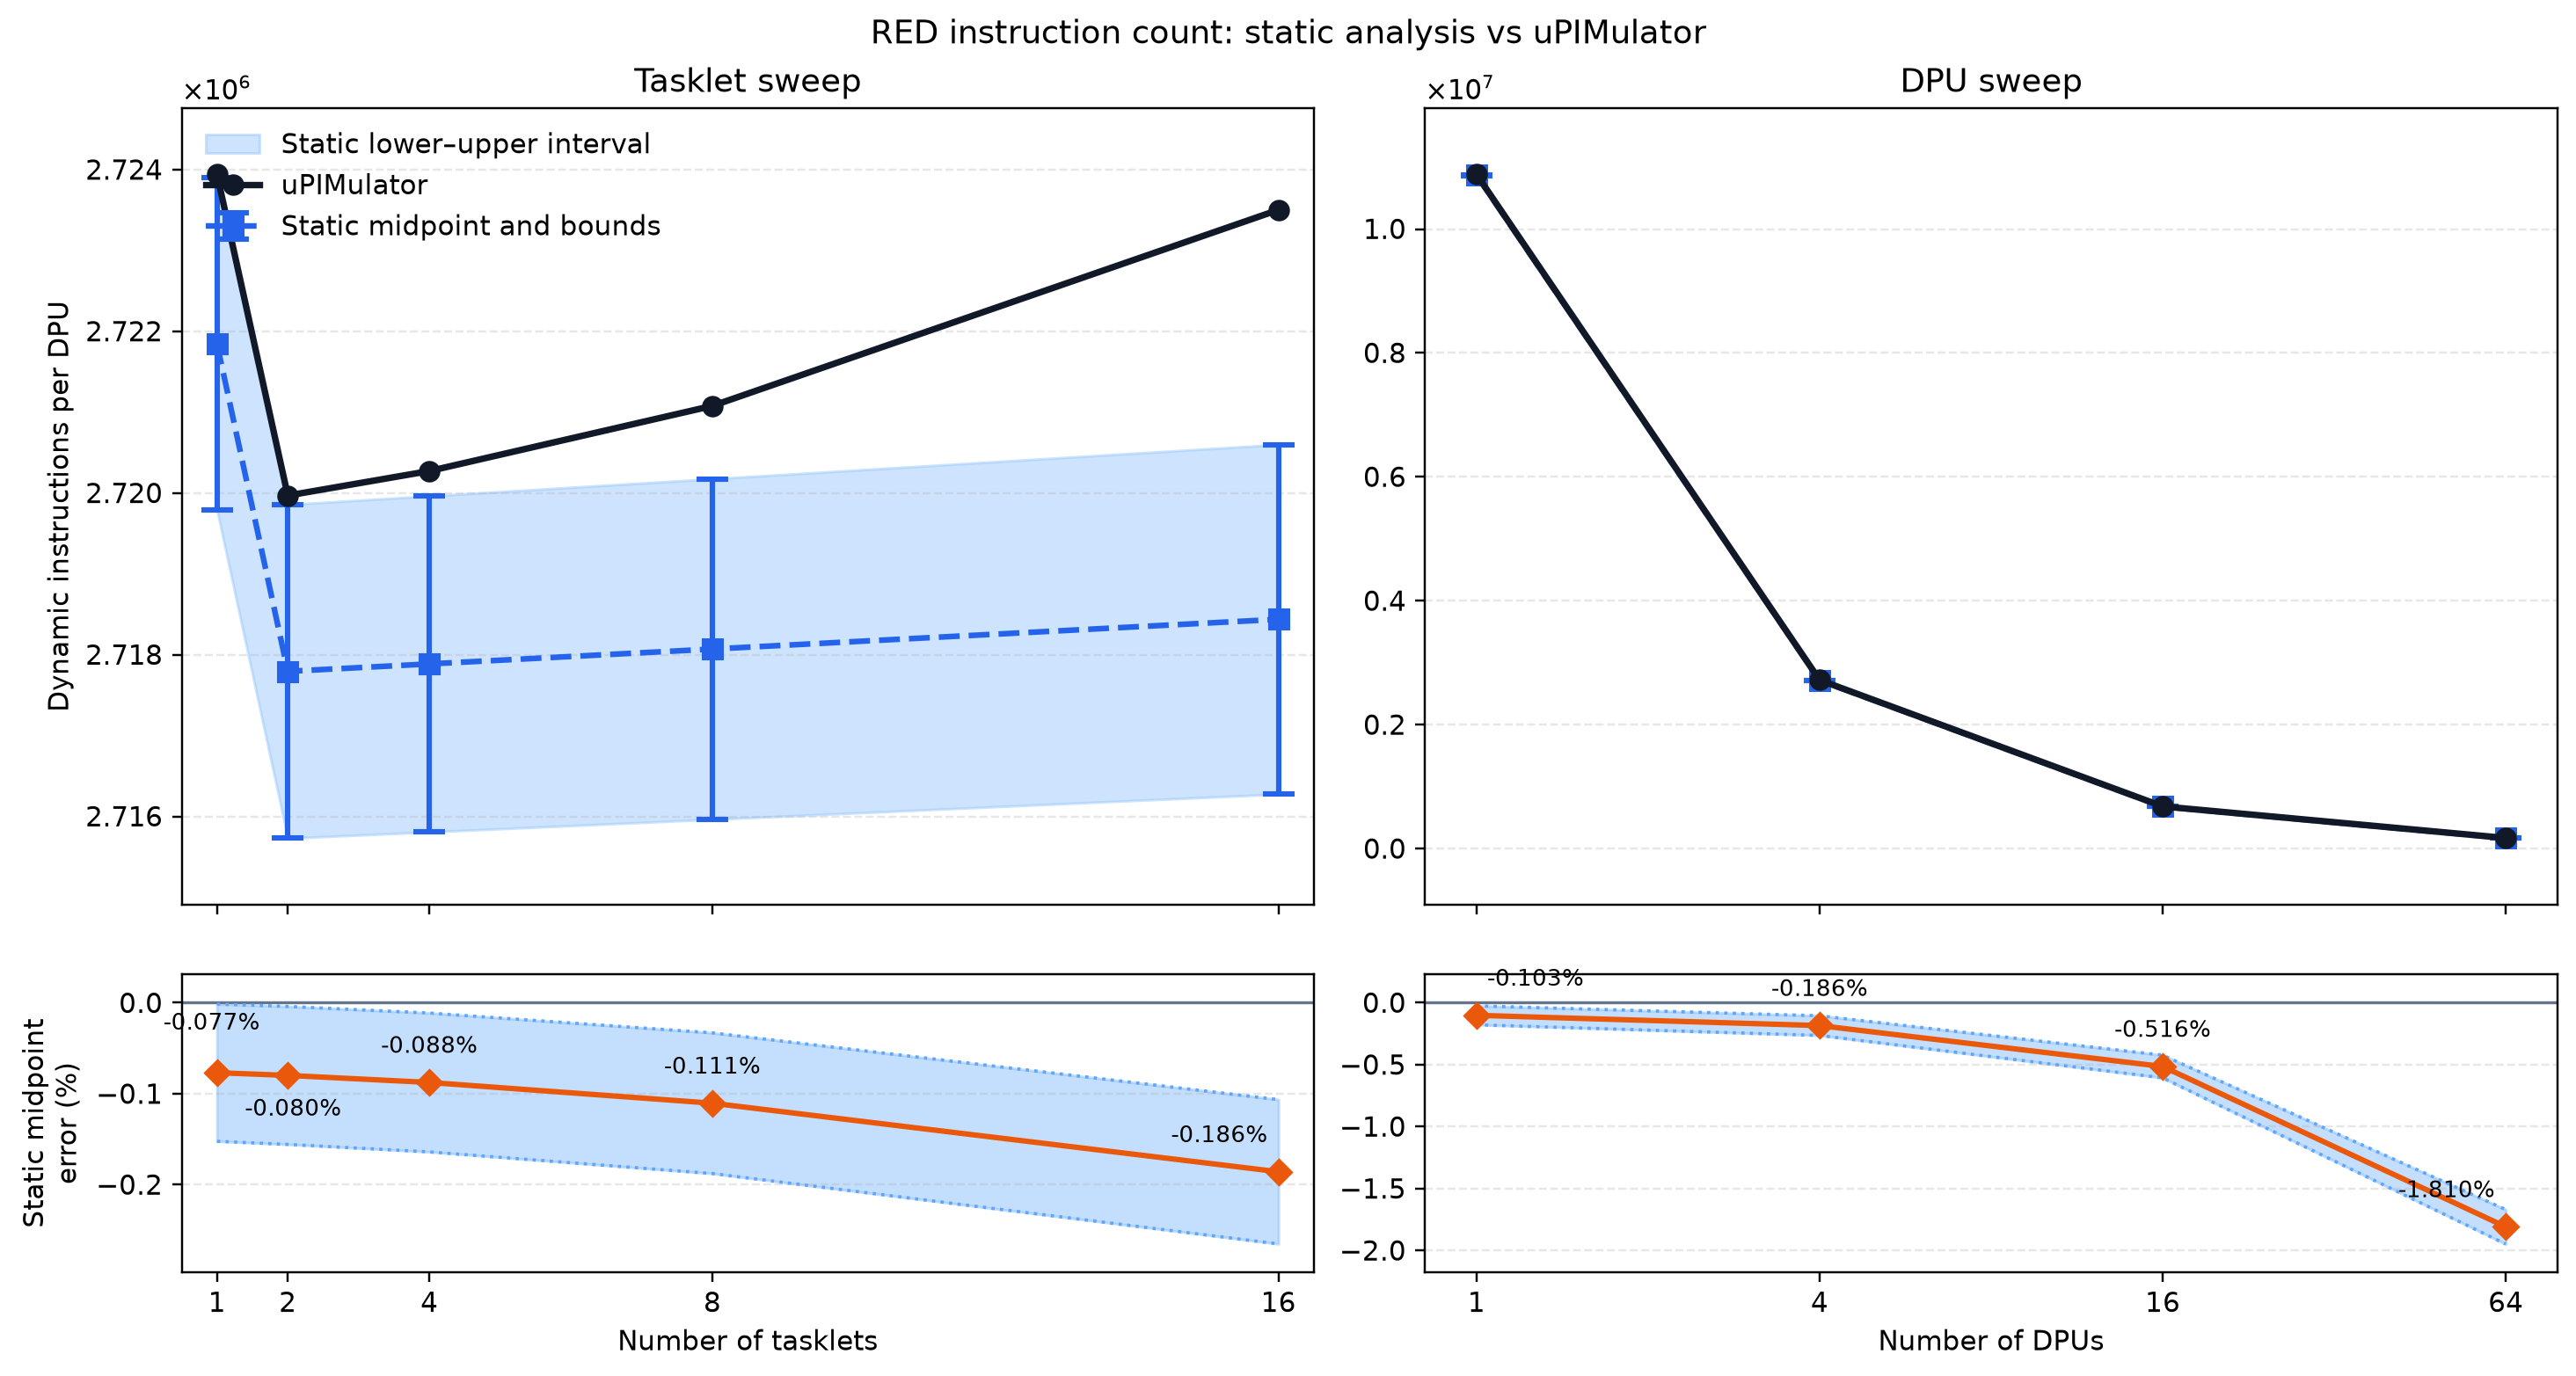

Values plotted in this chart, from the file beside it:
experiment, num_dpus, num_tasklets, static_instructions_lower, static_instructions_midpoint, static_instructions_upper, simulator_instructions, static_midpoint_minus_simulator, static_midpoint_error_percent, simulator_within_static_interval, unexpanded_callees, simulator_source
tasklet_sweep, 1, 1, 2719790, 2721846, 2723902, 2723943, -2097, -0.07698, False, __atomic_acquire_retry;barrier_wait, aggregated_summary
tasklet_sweep, 1, 2, 2715731, 2717795, 2719859, 2719970, -2175, -0.07996, False, __atomic_acquire_retry;barrier_wait, aggregated_summary
tasklet_sweep, 1, 4, 2715809, 2717887, 2719965, 2720273, -2386, -0.08771, False, __atomic_acquire_retry;barrier_wait, aggregated_summary
tasklet_sweep, 1, 8, 2715965, 2718071, 2720177, 2721079, -3008, -0.1105, False, __atomic_acquire_retry;barrier_wait, aggregated_summary
tasklet_sweep, 1, 16, 2716277, 2718439, 2720601, 2723504, -5065, -0.186, False, __atomic_acquire_retry;barrier_wait, aggregated_summary
dpu_sweep, 1, 16, 10863221, 10871527, 10879833, 10882736, -11209, -0.103, False, __atomic_acquire_retry;barrier_wait, aggregated_summary
dpu_sweep, 4, 16, 2716277, 2718439, 2720601, 2723504, -5065, -0.186, False, __atomic_acquire_retry;barrier_wait, aggregated_summary
dpu_sweep, 16, 16, 679541, 680167, 680793, 683696, -3529, -0.5162, False, __atomic_acquire_retry;barrier_wait, aggregated_summary
dpu_sweep, 64, 16, 170357, 170599, 170841, 173744, -3145, -1.81, False, __atomic_acquire_retry;barrier_wait, aggregated_summary
